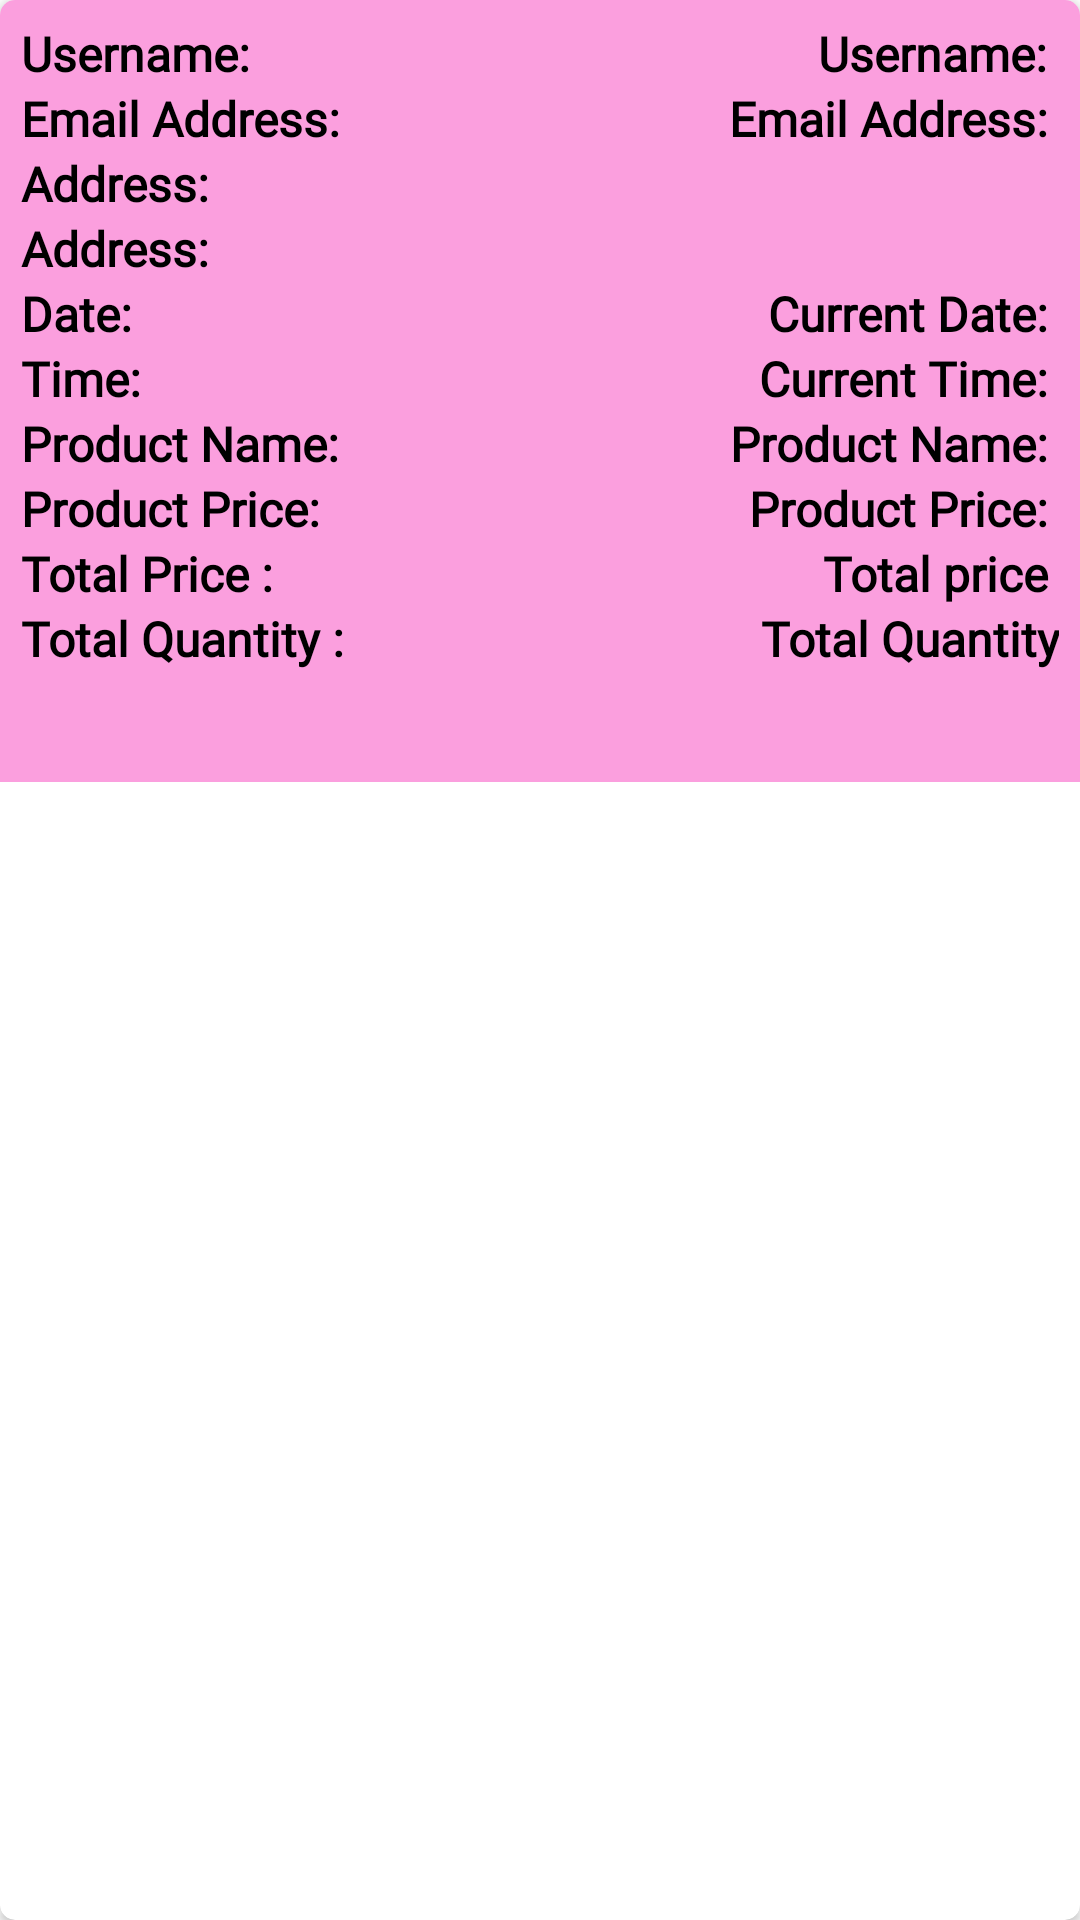

Android layout source for this screen:
<!-- AndroidManifest.xml: application theme Theme.IoTSensorShop -->
<!-- res/layout/order_item.xml -->
<?xml version="1.0" encoding="utf-8"?>
<androidx.cardview.widget.CardView xmlns:android="http://schemas.android.com/apk/res/android"
    xmlns:app="http://schemas.android.com/apk/res-auto"
    android:layout_width="match_parent"
    android:layout_height="wrap_content"
    app:cardCornerRadius="5dp"
    android:elevation="4dp"
    android:layout_margin="5dp"
    android:id="@+id/item_view">

    <LinearLayout
        android:padding="7dp"
        android:background="#FB9FDE"
        android:layout_width="match_parent"
        android:layout_height="wrap_content"
        android:orientation="vertical">

        <LinearLayout
            android:layout_width="match_parent"
            android:layout_height="match_parent"
            android:orientation="horizontal"
            android:weightSum="2">

            <TextView
                android:layout_width="wrap_content"
                android:layout_height="wrap_content"
                android:layout_weight="1"
                android:fontFamily="@font/amethysta"
                android:textColor="@color/black"
                android:text="Username: "
                android:textSize="16sp"
                android:textStyle="bold" />

            <TextView
                android:id="@+id/username"
                android:layout_width="wrap_content"
                android:layout_height="wrap_content"
                android:textAlignment="textEnd"
                android:layout_weight="1"
                android:fontFamily="@font/amethysta"
                android:textColor="@color/black"
                android:text="Username: "
                android:textSize="16sp"
                android:textStyle="bold" />

        </LinearLayout>

        <LinearLayout
            android:layout_width="match_parent"
            android:layout_height="match_parent"
            android:orientation="horizontal"
            android:weightSum="2">

            <TextView
                android:layout_width="wrap_content"
                android:layout_height="wrap_content"
                android:layout_weight="1"
                android:fontFamily="@font/amethysta"
                android:textColor="@color/black"
                android:text="Email Address: "
                android:textSize="16sp"
                android:textStyle="bold" />

            <TextView
                android:id="@+id/email_address"
                android:layout_width="wrap_content"
                android:layout_height="wrap_content"
                android:textAlignment="textEnd"
                android:layout_weight="1"
                android:fontFamily="@font/amethysta"
                android:textColor="@color/black"
                android:text="Email Address: "
                android:textSize="16sp"
                android:textStyle="bold" />

        </LinearLayout>

        <LinearLayout
            android:layout_width="match_parent"
            android:layout_height="match_parent"
            android:orientation="vertical">

            <TextView
                android:layout_width="wrap_content"
                android:layout_height="wrap_content"
                android:fontFamily="@font/amethysta"
                android:textColor="@color/black"
                android:text="Address: "
                android:textSize="16sp"
                android:textStyle="bold" />

            <TextView
                android:id="@+id/address"
                android:layout_width="wrap_content"
                android:layout_height="wrap_content"
                android:fontFamily="@font/amethysta"
                android:textColor="@color/black"
                android:text="Address: "
                android:textSize="16sp"
                android:textStyle="bold" />

        </LinearLayout>

        <LinearLayout
            android:layout_width="match_parent"
            android:layout_height="match_parent"
            android:orientation="horizontal"
            android:weightSum="2">

            <TextView
                android:layout_width="wrap_content"
                android:layout_height="wrap_content"
                android:layout_weight="1"
                android:fontFamily="@font/amethysta"
                android:textColor="@color/black"
                android:text="Date: "
                android:textSize="16sp"
                android:textStyle="bold" />

            <TextView
                android:id="@+id/current_date"
                android:layout_width="wrap_content"
                android:layout_height="wrap_content"
                android:textAlignment="textEnd"
                android:layout_weight="1"
                android:fontFamily="@font/amethysta"
                android:textColor="@color/black"
                android:text="Current Date: "
                android:textSize="16sp"
                android:textStyle="bold" />

        </LinearLayout>

        <LinearLayout
            android:layout_width="match_parent"
            android:layout_height="match_parent"
            android:orientation="horizontal"
            android:weightSum="2">

            <TextView
                android:layout_width="wrap_content"
                android:layout_height="wrap_content"
                android:layout_weight="1"
                android:fontFamily="@font/amethysta"
                android:textColor="@color/black"
                android:text="Time: "
                android:textSize="16sp"
                android:textStyle="bold" />

            <TextView
                android:id="@+id/current_time"
                android:layout_width="wrap_content"
                android:layout_height="wrap_content"
                android:textAlignment="textEnd"
                android:layout_weight="1"
                android:fontFamily="@font/amethysta"
                android:textColor="@color/black"
                android:text="Current Time: "
                android:textSize="16sp"
                android:textStyle="bold" />

        </LinearLayout>

        <LinearLayout
            android:layout_width="match_parent"
            android:layout_height="match_parent"
            android:orientation="horizontal"
            android:weightSum="2">

            <TextView
                android:layout_width="wrap_content"
                android:layout_height="wrap_content"
                android:layout_weight="1"
                android:fontFamily="@font/amethysta"
                android:textColor="@color/black"
                android:text="Product Name: "
                android:textSize="16sp"
                android:textStyle="bold" />

            <TextView
                android:id="@+id/product_name"
                android:layout_width="wrap_content"
                android:layout_height="wrap_content"
                android:textAlignment="textEnd"
                android:layout_weight="1"
                android:fontFamily="@font/amethysta"
                android:textColor="@color/black"
                android:text="Product Name: "
                android:textSize="16sp"
                android:textStyle="bold" />

        </LinearLayout>

        <LinearLayout
            android:layout_width="match_parent"
            android:layout_height="match_parent"
            android:orientation="horizontal"
            android:weightSum="2">

            <TextView
                android:layout_width="wrap_content"
                android:layout_height="wrap_content"
                android:layout_weight="1"
                android:fontFamily="@font/amethysta"
                android:textColor="@color/black"
                android:text="Product Price: "
                android:textSize="16sp"
                android:textStyle="bold" />

            <TextView
                android:id="@+id/product_price"
                android:layout_width="wrap_content"
                android:layout_height="wrap_content"
                android:textAlignment="textEnd"
                android:layout_weight="1"
                android:fontFamily="@font/amethysta"
                android:textColor="@color/black"
                android:text="Product Price: "
                android:textSize="16sp"
                android:textStyle="bold" />

        </LinearLayout>

        <LinearLayout
            android:layout_width="match_parent"
            android:layout_height="match_parent"
            android:orientation="horizontal"
            android:weightSum="2">

            <TextView
                android:layout_width="wrap_content"
                android:layout_height="wrap_content"
                android:layout_weight="1"
                android:fontFamily="@font/amethysta"
                android:textColor="@color/black"
                android:text="Total Price : "
                android:textSize="16sp"
                android:textStyle="bold" />

            <TextView
                android:id="@+id/total_price"
                android:layout_width="wrap_content"
                android:layout_height="wrap_content"
                android:textAlignment="textEnd"
                android:layout_weight="1"
                android:fontFamily="@font/amethysta"
                android:textColor="@color/black"
                android:text="Total price "
                android:textSize="16sp"
                android:textStyle="bold" />

        </LinearLayout>

        <LinearLayout
            android:layout_width="match_parent"
            android:layout_height="match_parent"
            android:orientation="horizontal"
            android:weightSum="2">

            <TextView
                android:layout_width="wrap_content"
                android:layout_height="wrap_content"
                android:layout_weight="1"
                android:fontFamily="@font/amethysta"
                android:textColor="@color/black"
                android:text="Total Quantity : "
                android:textSize="16sp"
                android:textStyle="bold" />

            <TextView
                android:id="@+id/total_quantity"
                android:layout_width="wrap_content"
                android:layout_height="wrap_content"
                android:textAlignment="textEnd"
                android:layout_weight="1"
                android:fontFamily="@font/amethysta"
                android:textColor="@color/black"
                android:text="Total Quantity"
                android:textSize="16sp"
                android:textStyle="bold" />

        </LinearLayout>

        <ImageView
            android:id="@+id/delete"
            android:layout_width="match_parent"
            android:layout_height="30dp"
            android:src="@drawable/delete"/>

    </LinearLayout>
</androidx.cardview.widget.CardView>
<!-- resources referenced by this layout -->
<resources>
  <color name="black">#FF000000</color>
  <style name="Theme.IoTSensorShop" parent="Theme.MaterialComponents.DayNight.NoActionBar">
          
          <item name="colorPrimary">@color/blue</item>
          <item name="colorPrimaryVariant">@color/grey</item>
          <item name="colorOnPrimary">@color/grey</item>
          
          <item name="colorSecondary">@color/teal_200</item>
          <item name="colorSecondaryVariant">@color/teal_700</item>
          <item name="colorOnSecondary">@color/black</item>
          
          <item name="android:statusBarColor" tools:targetApi="l">?attr/colorPrimaryVariant</item>
          
      </style>
  <color name="blue">#00f0ff</color>
  <color name="grey">#003549</color>
  <color name="teal_200">#FF03DAC5</color>
  <color name="teal_700">#FF018786</color>
</resources>
